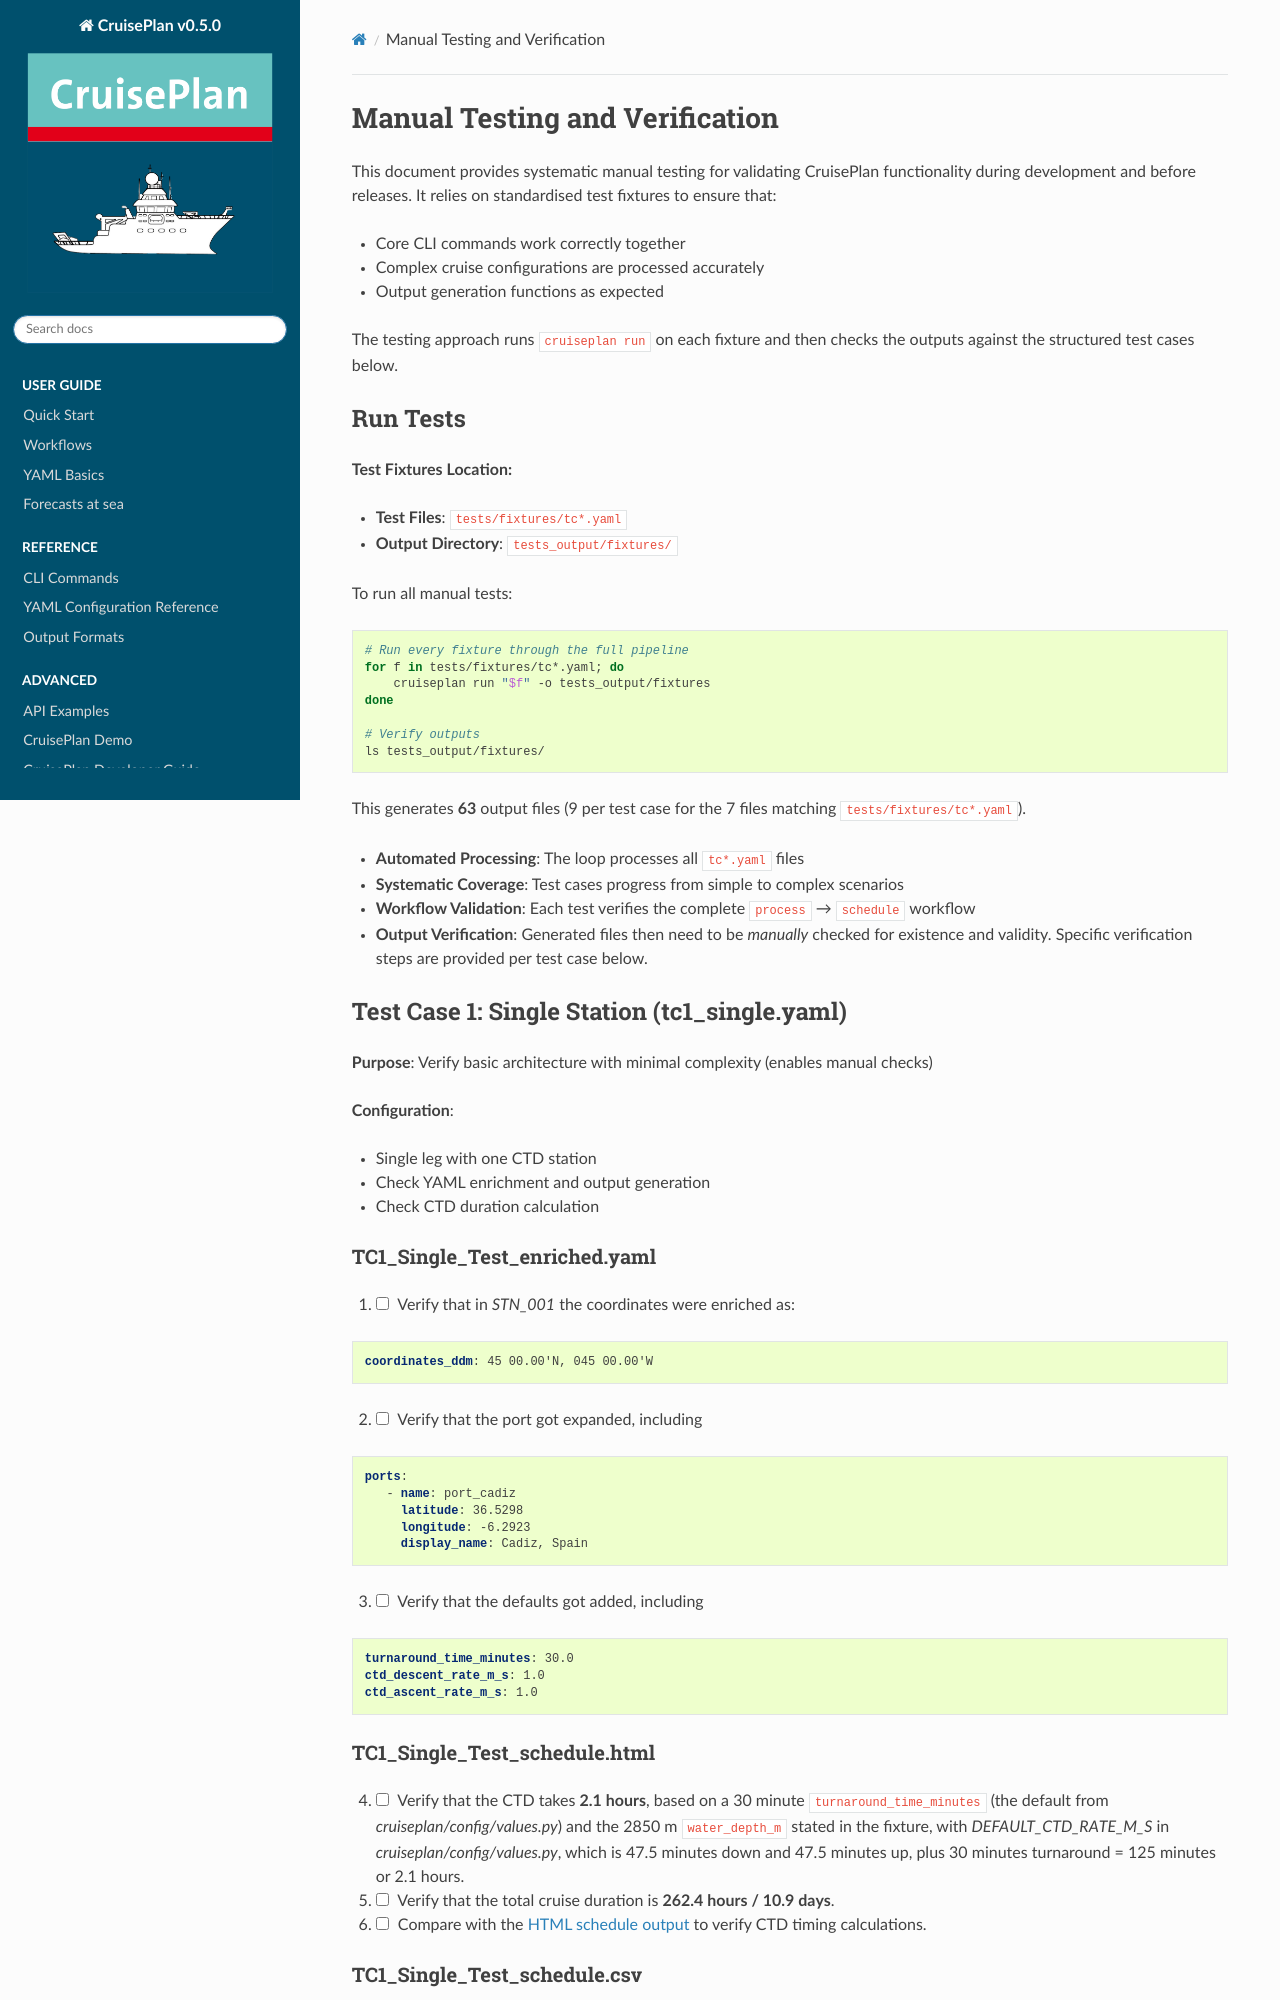

repository: ocean-uhh/cruiseplan · page: advanced/manual_testing.html · generator: sphinx

Manual Testing and Verification
===============================

This document provides systematic manual testing for validating CruisePlan functionality during development and before releases.  It relies on standardised test fixtures to ensure that: 

- Core CLI commands work correctly together
- Complex cruise configurations are processed accurately  
- Output generation functions as expected

The testing approach runs ``cruiseplan run`` on each fixture and then checks the outputs against the structured test cases below.

Run Tests
---------

**Test Fixtures Location:**

- **Test Files**: ``tests/fixtures/tc*.yaml``
- **Output Directory**: ``tests_output/fixtures/``

To run all manual tests:

.. code-block:: bash

   # Run every fixture through the full pipeline
   for f in tests/fixtures/tc*.yaml; do
       cruiseplan run "$f" -o tests_output/fixtures
   done

   # Verify outputs
   ls tests_output/fixtures/

This generates **63** output files (9 per test case for the 7 files matching ``tests/fixtures/tc*.yaml``).

- **Automated Processing**: The loop processes all ``tc*.yaml`` files
- **Systematic Coverage**: Test cases progress from simple to complex scenarios
- **Workflow Validation**: Each test verifies the complete ``process`` → ``schedule`` workflow
- **Output Verification**: Generated files then need to be *manually* checked for existence and validity.  Specific verification steps are provided per test case below.


Test Case 1: Single Station (tc1_single.yaml)
---------------------------------------------

**Purpose**: Verify basic architecture with minimal complexity (enables manual checks)

**Configuration**:

- Single leg with one CTD station
- Check YAML enrichment and output generation
- Check CTD duration calculation


**TC1_Single_Test_enriched.yaml**
~~~~~~~~~~~~~~~~~~~~~~~~~~~~~~~~~

.. |uncheck| raw:: html

    <input type="checkbox">

1. |uncheck| Verify that in `STN_001` the coordinates were enriched as:

.. code-block:: yaml

   coordinates_ddm: 45 00.00'N, 045 00.00'W

2. |uncheck| Verify that the port got expanded, including

.. code-block:: yaml

   ports:
      - name: port_cadiz
        latitude: 36.5298
        longitude: -6.2923
        display_name: Cadiz, Spain

3. |uncheck| Verify that the defaults got added, including

.. code-block:: yaml

   turnaround_time_minutes: 30.0
   ctd_descent_rate_m_s: 1.0
   ctd_ascent_rate_m_s: 1.0


**TC1_Single_Test_schedule.html**
~~~~~~~~~~~~~~~~~~~~~~~~~~~~~~~~~~

4. |uncheck| Verify that the CTD takes **2.1 hours**, based on a 30 minute ``turnaround_time_minutes`` (the default from `cruiseplan/config/values.py`) and the 2850 m ``water_depth_m`` stated in the fixture, with `DEFAULT_CTD_RATE_M_S` in `cruiseplan/config/values.py`, which is 47.5 minutes down and 47.5 minutes up, plus 30 minutes turnaround = 125 minutes or 2.1 hours.

5. |uncheck| Verify that the total cruise duration is **262.4 hours / 10.9 days**.

6. |uncheck| Compare with the `HTML schedule output <../_static/fixtures/TC1_Single_Test_schedule.html>`_ to verify CTD timing calculations.
